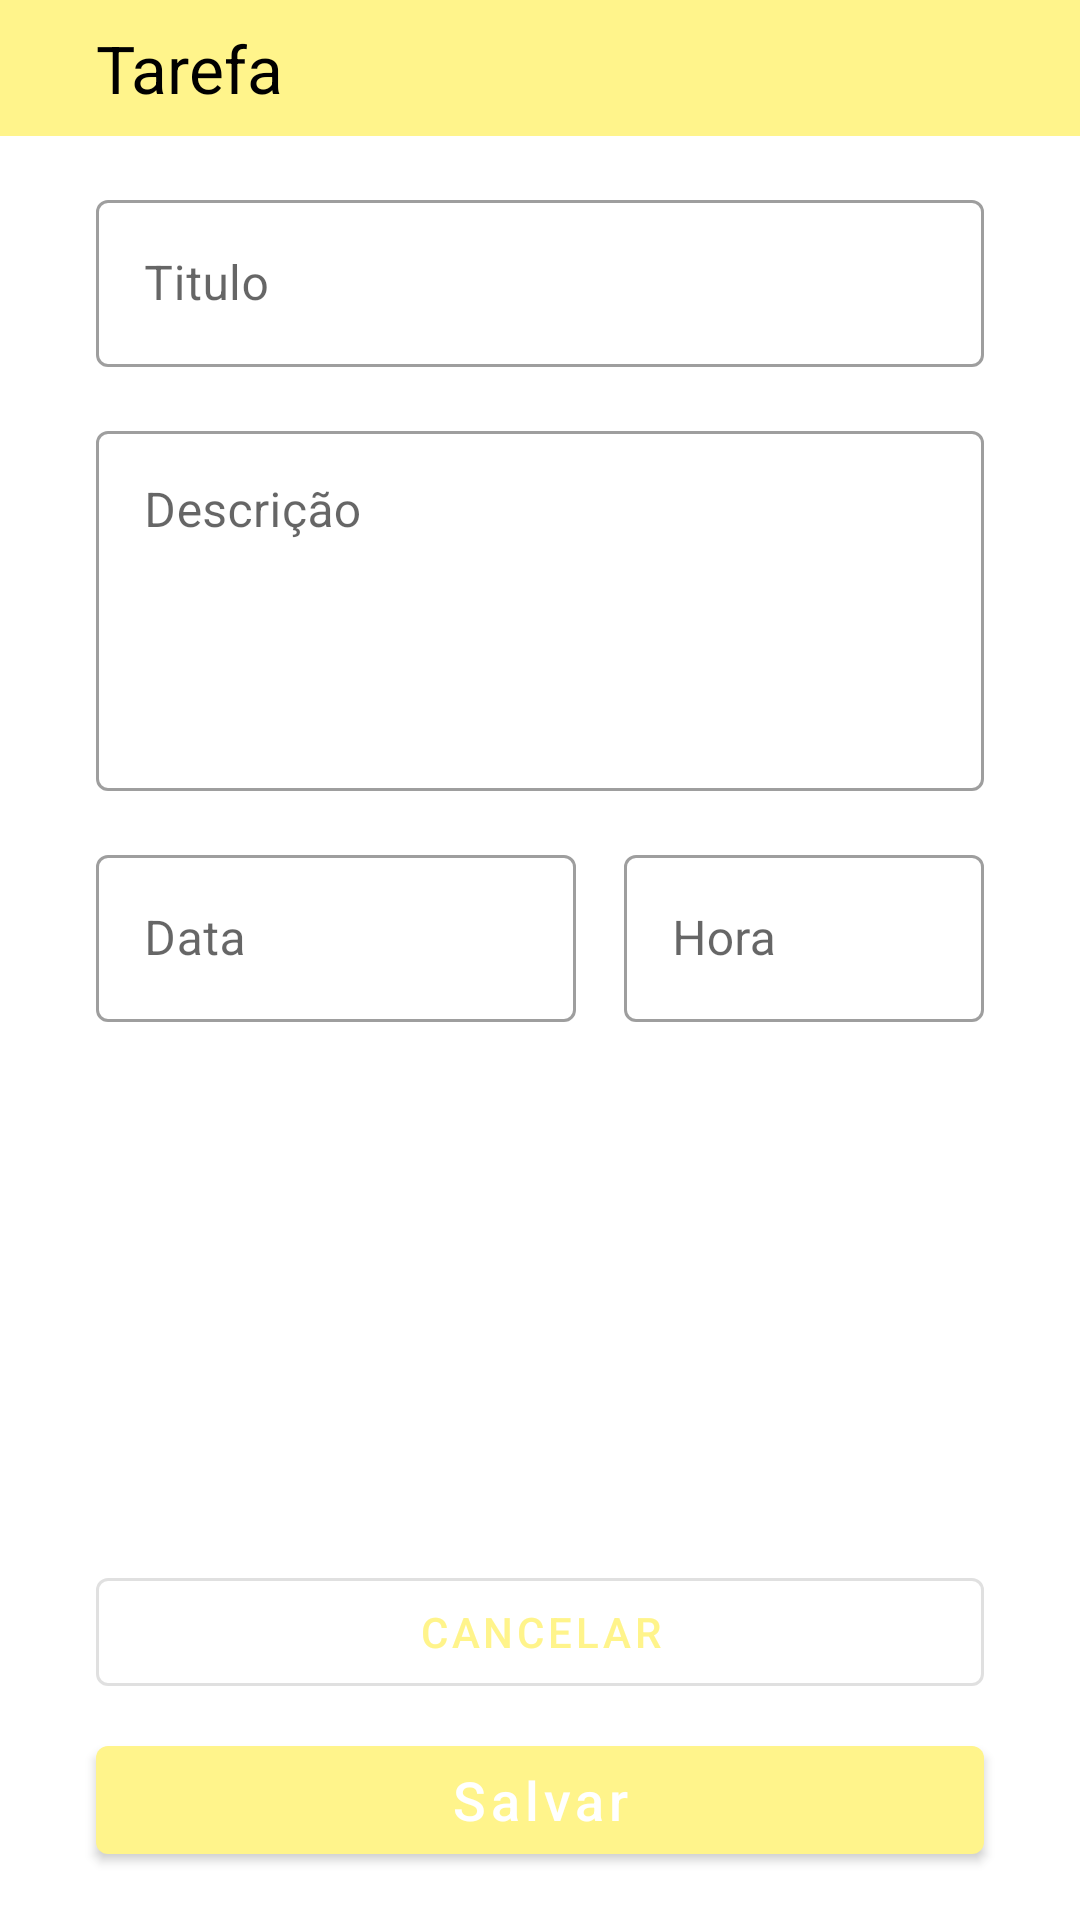

Write the Android layout XML for this screen, with the resource values it uses.
<!-- AndroidManifest.xml: application theme Theme.ToDoList -->
<!-- res/layout/activity_add_task.xml -->
<?xml version="1.0" encoding="utf-8"?>
<androidx.constraintlayout.widget.ConstraintLayout xmlns:android="http://schemas.android.com/apk/res/android"
    android:layout_width="match_parent"
    android:layout_height="match_parent"
    xmlns:app="http://schemas.android.com/apk/res-auto">

    <androidx.constraintlayout.widget.ConstraintLayout
        android:id="@+id/toolbar"
        android:layout_width="match_parent"
        android:layout_height="wrap_content"
        android:background="@color/yello"
        app:layout_constraintEnd_toEndOf="parent"
        app:layout_constraintStart_toStartOf="parent"
        app:layout_constraintTop_toTopOf="parent" >

        <ImageView
            android:id="@+id/iv_navigate"
            android:layout_width="wrap_content"
            android:layout_height="wrap_content"
            android:layout_marginVertical="8dp"
            android:layout_marginHorizontal="16dp"
            android:src="@drawable/ic_navigate"
            app:layout_constraintBottom_toBottomOf="parent"
            app:layout_constraintStart_toStartOf="parent"
            app:layout_constraintTop_toTopOf="parent" />

        <TextView
            android:layout_width="wrap_content"
            android:layout_height="wrap_content"
            android:layout_marginHorizontal="16dp"
            android:layout_marginVertical="8dp"
            android:text="@string/lable_task"
            android:textColor="@color/black"
            android:textSize="22sp"
            app:layout_constraintBottom_toBottomOf="parent"
            app:layout_constraintEnd_toEndOf="parent"
            app:layout_constraintHorizontal_bias="0.0"
            app:layout_constraintStart_toEndOf="@+id/iv_navigate"
            app:layout_constraintTop_toTopOf="parent"
            app:layout_constraintVertical_bias="0.888" />

    </androidx.constraintlayout.widget.ConstraintLayout>

    <androidx.constraintlayout.widget.Guideline
        android:id="@+id/gl_start"
        android:layout_width="wrap_content"
        android:layout_height="wrap_content"
        android:orientation="vertical"
        app:layout_constraintGuide_begin="32dp"/>

    <androidx.constraintlayout.widget.Guideline
        android:id="@+id/gl_end"
        android:layout_width="wrap_content"
        android:layout_height="wrap_content"
        android:orientation="vertical"
        app:layout_constraintGuide_end="32dp"/>

    <com.google.android.material.textfield.TextInputLayout
        android:id="@+id/et_titulo"
        android:layout_width="0dp"
        android:layout_height="wrap_content"
        android:layout_marginTop="16dp"
        android:hint="@string/label_title"
        style="@style/Widget.MaterialComponents.TextInputLayout.OutlinedBox"
        app:layout_constraintTop_toBottomOf="@id/toolbar"
        app:layout_constraintStart_toStartOf="@id/gl_start"
        app:layout_constraintEnd_toEndOf="@id/gl_end">

        <com.google.android.material.textfield.TextInputEditText
            android:layout_width="match_parent"
            android:inputType="text"
            android:layout_height="wrap_content" />

    </com.google.android.material.textfield.TextInputLayout>

    <com.google.android.material.textfield.TextInputLayout
        android:id="@+id/et_descricao"
        android:layout_width="0dp"
        android:layout_height="wrap_content"
        android:layout_marginTop="16dp"
        android:hint="@string/label_desc"
        style="@style/Widget.MaterialComponents.TextInputLayout.OutlinedBox"
        app:layout_constraintTop_toBottomOf="@id/et_titulo"
        app:layout_constraintStart_toStartOf="@id/gl_start"
        app:layout_constraintEnd_toEndOf="@id/gl_end">

        <com.google.android.material.textfield.TextInputEditText
            android:layout_width="match_parent"
            android:inputType="text"
            android:gravity="top"
            android:layout_height="120dp" />

    </com.google.android.material.textfield.TextInputLayout>

    <com.google.android.material.textfield.TextInputLayout
        android:id="@+id/et_data"
        android:layout_width="0dp"
        android:layout_height="wrap_content"
        android:layout_marginTop="16dp"
        app:layout_constraintHorizontal_weight="2"
        android:hint="@string/lable_date"
        app:startIconDrawable="@drawable/ic_date"
        style="@style/Widget.MaterialComponents.TextInputLayout.OutlinedBox"
        app:layout_constraintTop_toBottomOf="@id/et_descricao"
        app:layout_constraintStart_toStartOf="@id/gl_start"
        app:layout_constraintEnd_toStartOf="@id/et_hora">

        <com.google.android.material.textfield.TextInputEditText
            android:layout_width="match_parent"
            android:layout_height="wrap_content"
            android:focusable="false"
            android:inputType="none"/>

    </com.google.android.material.textfield.TextInputLayout>

    <com.google.android.material.textfield.TextInputLayout
        android:id="@+id/et_hora"
        android:layout_width="0dp"
        android:layout_height="wrap_content"
        android:layout_marginTop="16dp"
        android:layout_marginStart="16dp"
        app:layout_constraintHorizontal_weight="1.5"
        android:hint="@string/lable_hour"
        app:startIconDrawable="@drawable/ic_timer"
        style="@style/Widget.MaterialComponents.TextInputLayout.OutlinedBox"
        app:layout_constraintTop_toBottomOf="@id/et_descricao"
        app:layout_constraintStart_toEndOf="@id/et_data"
        app:layout_constraintEnd_toEndOf="@id/gl_end">

        <com.google.android.material.textfield.TextInputEditText
            android:layout_width="match_parent"
            android:layout_height="wrap_content"
            android:focusable="false"
            android:inputType="none"/>

    </com.google.android.material.textfield.TextInputLayout>

    <com.google.android.material.button.MaterialButton
        android:id="@+id/btn_cancel"
        android:layout_width="0dp"
        android:layout_height="wrap_content"
        android:layout_marginBottom="8dp"
        android:text="@string/lable_cancel"
        style="@style/Widget.MaterialComponents.Button.OutlinedButton"
        app:layout_constraintBottom_toTopOf="@id/btn_new_task"
        app:layout_constraintStart_toStartOf="@id/gl_start"
        app:layout_constraintEnd_toEndOf="@id/gl_end"/>

    <com.google.android.material.button.MaterialButton
        android:id="@+id/btn_new_task"
        android:layout_width="0dp"
        android:layout_height="wrap_content"
        android:layout_marginBottom="16dp"
        android:text="@string/label_save_task"
        android:textSize="18sp"
        android:textColor="@color/white"
        android:textAllCaps="false"
        style="@style/TextAppearance.MaterialComponents.Button"
        app:layout_constraintBottom_toBottomOf="parent"
        app:layout_constraintStart_toStartOf="@id/gl_start"
        app:layout_constraintEnd_toEndOf="@id/gl_end"/>


    
</androidx.constraintlayout.widget.ConstraintLayout>
<!-- resources referenced by this layout -->
<resources>
  <color name="black">#FF000000</color>
  <color name="white">#FFFFFFFF</color>
  <color name="yello">#FFF48B</color>
  <string name="label_desc">Descrição</string>
  <string name="label_save_task">Salvar</string>
  <string name="label_title">Titulo</string>
  <string name="lable_cancel">Cancelar</string>
  <string name="lable_date">Data</string>
  <string name="lable_hour">Hora</string>
  <string name="lable_task">Tarefa</string>
  <style name="Theme.ToDoList" parent="Theme.MaterialComponents.DayNight.NoActionBar">
          
          <item name="colorPrimary">@color/yello</item>
          <item name="colorPrimaryDark">@color/orange</item>
          <item name="colorPrimaryVariant">@color/yello</item>
          <item name="colorOnPrimary">@color/white</item>
          
          <item name="colorSecondary">@color/black</item>
          <item name="colorSecondaryVariant">@color/teal_700</item>
          <item name="colorOnSecondary">@color/white</item>
          
          <item name="android:statusBarColor" tools:targetApi="l">?attr/colorPrimaryVariant</item>
          
      </style>
  <color name="orange">#FFB03B</color>
  <color name="teal_700">#FF018786</color>
</resources>
